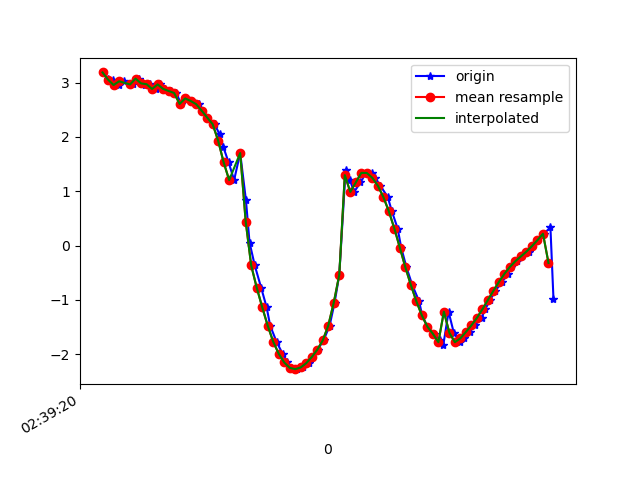

Values plotted in this chart, from the file beside it:
1617849560261, 545203832624090, 3.1885943, -3.1930532, 8.699269
1617849560281, 545203851854860, 3.061, -3.28, 8.713
1617849560299, 545203871085630, 3.051, -3.241, 8.731
1617849560318, 545203890316400, 2.956, -3.272, 8.752
1617849560337, 545203909547170, 3.025, -3.236, 8.742
1617849560370, 545203928777940, 2.967, -3.237, 8.761
1617849560392, 545203948008710, 3.075, -3.229, 8.727
1617849560403, 545203967239480, 3.019, -3.211, 8.753
1617849560413, 545203986470250, 2.954, -3.319, 8.735
1617849560431, 545204005701020, 2.972, -3.282, 8.743
1617849560455, 545204024931790, 2.884, -3.302, 8.765
1617849560469, 545204044162560, 2.968, -3.279, 8.745
1617849560488, 545204063513869, 2.886, -3.265, 8.778
1617849560508, 545204082744639, 2.847, -3.346, 8.76
1617849560527, 545204101975409, 2.81, -3.386, 8.757
1617849560546, 545204121206179, 2.608, -3.641, 8.717
1617849560564, 545204140436949, 2.709, -4.109, 8.474
1617849560584, 545204159667719, 2.663, -4.819, 8.107
1617849560609, 545204178898489, 2.604, -5.599, 7.61
1617849560622, 545204198129259, 2.485, -6.512, 6.889
1617849560641, 545204217360029, 2.358, -7.586, 5.739
1617849560667, 545204236590799, 2.235, -8.632, 4.067
1617849560685, 545204255821569, 2.051, -9.352, 2.093
1617849560699, 545204275052339, 1.811, -9.629, 0.2151
1617849560718, 545204294283109, 1.531, -9.58, -1.384
1617849560738, 545204313513879, 1.206, -9.325, -2.761
1617849560760, 545204332744649, 1.704, -8.534, -4.507
1617849560781, 545204351975419, 0.8299, -8.328, -5.099
1617849560794, 545204371206189, 0.05399, -8.149, -5.444
1617849560813, 545204390436959, -0.368, -7.932, -5.743
1617849560836, 545204409667729, -0.7743, -7.804, -5.877
1617849560856, 545204428898499, -1.137, -7.738, -5.906
1617849560869, 545204448129269, -1.477, -7.65, -5.944
1617849560892, 545204467360039, -1.773, -7.482, -6.076
1617849560914, 545204486590809, -1.994, -7.266, -6.266
1617849560931, 545204505821579, -2.155, -7.05, -6.457
1617849560945, 545204525052349, -2.253, -6.889, -6.595
1617849560968, 545204544283119, -2.278, -6.844, -6.634
1617849560989, 545204563513889, -2.246, -6.901, -6.585
1617849561011, 545204582744659, -2.167, -7.007, -6.5
1617849561021, 545204601975429, -2.055, -7.092, -6.443
1617849561041, 545204621206199, -1.921, -7.131, -6.442
1617849561063, 545204640436969, -1.748, -7.187, -6.429
1617849561085, 545204659667739, -1.474, -7.276, -6.398
1617849561103, 545204678898509, -1.051, -7.388, -6.352
1617849561120, 545204698129279, -0.5389, -7.563, -6.209
1617849561143, 545204717360049, 1.393, -8.339, -4.956
1617849561159, 545204736590819, 1.2, -8.373, -4.949
1617849561174, 545204755821589, 0.9874, -8.482, -4.809
1617849561197, 545204775052359, 1.162, -8.823, -4.105
1617849561217, 545204794283129, 1.338, -9.196, -3.113
1617849561238, 545204813513899, 1.336, -9.459, -2.186
1617849561250, 545204832744669, 1.247, -9.59, -1.585
1617849561269, 545204851975439, 1.102, -9.664, -1.199
1617849561296, 545204871206209, 0.8942, -9.733, -0.7161
1617849561311, 545204890436979, 0.631, -9.779, 0.05869
1617849561332, 545204909667749, 0.3131, -9.732, 1.113
1617849561345, 545204928898519, -0.03974, -9.54, 2.244
1617849561364, 545204948129289, -0.401, -9.223, 3.288
1617849561385, 545204967360059, -0.7265, -8.78, 4.292
1617849561410, 545204986590829, -1.027, -8.139, 5.361
... 26 more rows
